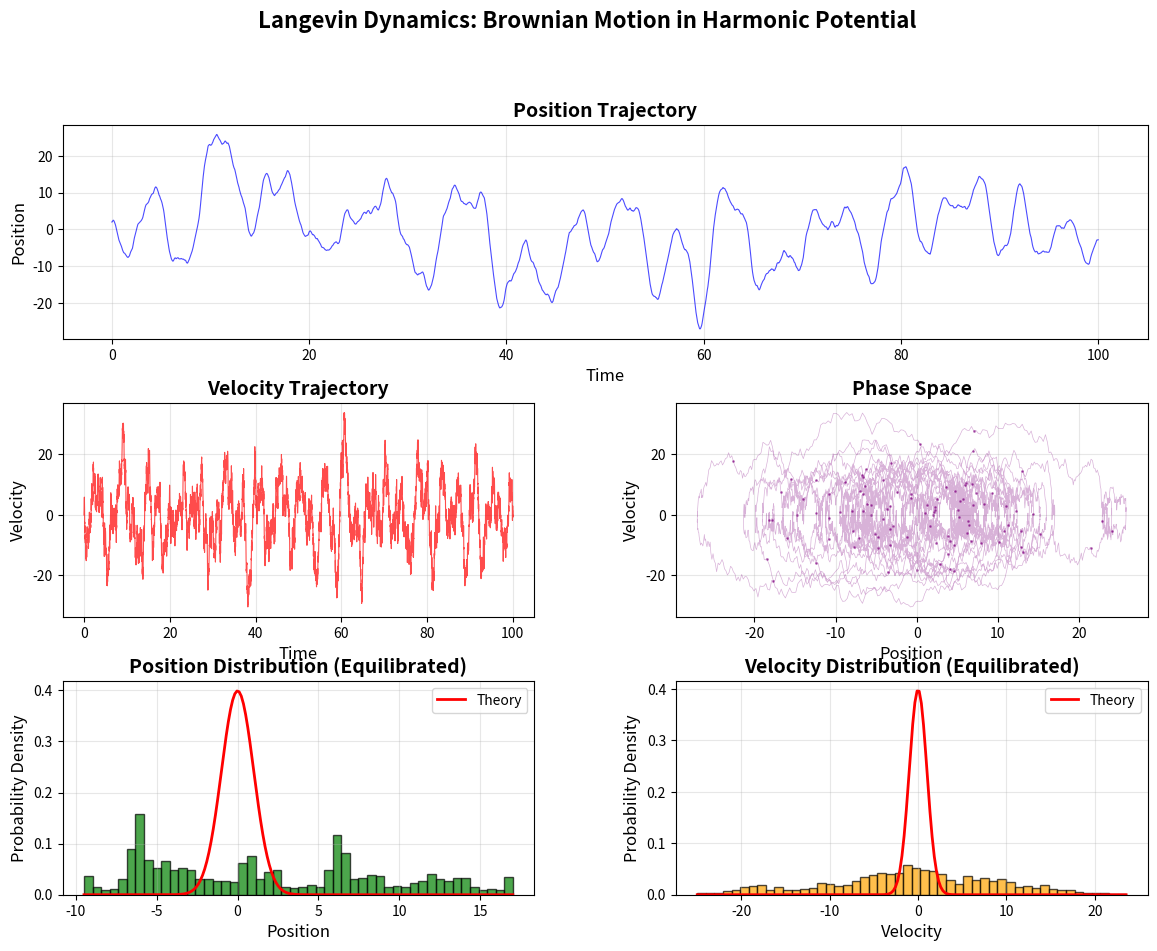

Source code (Python):
import numpy as np
import matplotlib.pyplot as plt
from matplotlib.gridspec import GridSpec

def langevin_simulation(mass=1.0, gamma=1.0, kBT=1.0, k=1.0, 
                        dt=0.01, n_steps=5000, x0=2.0, v0=0.0):
    """
    Simulate Brownian motion using the Langevin equation with Euler-Maruyama integration.
    
    The equation of motion is:
    m dv/dt = -k*x - gamma*v + xi(t)
    
    where xi(t) is white noise with <xi(t)xi(t')> = 2*gamma*kBT*delta(t-t')
    
    Parameters:
    -----------
    mass : float
        Particle mass
    gamma : float
        Damping coefficient
    kBT : float
        Thermal energy (Boltzmann constant * Temperature)
    k : float
        Spring constant for harmonic potential
    dt : float
        Time step
    n_steps : int
        Number of integration steps
    x0, v0 : float
        Initial position and velocity
    
    Returns:
    --------
    t, x, v : arrays
        Time, position, and velocity trajectories
    """
    
    # Initialize arrays
    t = np.zeros(n_steps)
    x = np.zeros(n_steps)
    v = np.zeros(n_steps)
    
    x[0] = x0
    v[0] = v0
    
    # Noise strength: sqrt(2 * gamma * kBT / mass / dt)
    noise_strength = np.sqrt(2 * gamma * kBT / mass / dt)
    
    # Euler-Maruyama integration
    for i in range(n_steps - 1):
        # Deterministic force from harmonic potential: F = -k*x
        force = -k * x[i]
        
        # Random force from standard normal distribution
        random_force = noise_strength * np.random.randn()
        
        # Update velocity: dv = (F/m - gamma*v/m)*dt + noise*sqrt(dt)
        v[i + 1] = v[i] + (force / mass - gamma * v[i] / mass) * dt + random_force * np.sqrt(dt)
        
        # Update position
        x[i + 1] = x[i] + v[i + 1] * dt
        
        t[i + 1] = t[i] + dt
    
    return t, x, v


def analyze_statistics(x, v, mass, kBT, k, equilibration_fraction=0.8):
    """
    Calculate statistics from the trajectory and compare with theory.
    
    Parameters:
    -----------
    x, v : arrays
        Position and velocity trajectories
    mass : float
        Particle mass
    kBT : float
        Thermal energy
    k : float
        Spring constant
    equilibration_fraction : float
        Fraction of trajectory to skip for equilibration
    
    Returns:
    --------
    stats : dict
        Dictionary containing statistical measures
    """
    
    # Use only equilibrated portion
    eq_start = int(len(x) * equilibration_fraction)
    x_eq = x[eq_start:]
    v_eq = v[eq_start:]
    
    # Calculate statistics
    x_mean = np.mean(x_eq)
    x_var = np.var(x_eq)
    v_mean = np.mean(v_eq)
    v_var = np.var(v_eq)
    
    # Theoretical predictions from equipartition theorem
    x_var_theory = kBT / k  # <x^2> = kBT/k for harmonic oscillator
    v_var_theory = kBT / mass  # <v^2> = kBT/m (Maxwell-Boltzmann)
    
    stats = {
        'x_mean': x_mean,
        'x_var': x_var,
        'x_var_theory': x_var_theory,
        'v_mean': v_mean,
        'v_var': v_var,
        'v_var_theory': v_var_theory
    }
    
    return stats


def plot_results(t, x, v, stats):
    """
    Create a comprehensive plot of the simulation results.
    """
    
    fig = plt.figure(figsize=(14, 10))
    gs = GridSpec(3, 2, figure=fig, hspace=0.3, wspace=0.3)
    
    # Position vs time
    ax1 = fig.add_subplot(gs[0, :])
    ax1.plot(t, x, 'b-', linewidth=0.8, alpha=0.7)
    ax1.set_xlabel('Time', fontsize=12)
    ax1.set_ylabel('Position', fontsize=12)
    ax1.set_title('Position Trajectory', fontsize=14, fontweight='bold')
    ax1.grid(True, alpha=0.3)
    
    # Velocity vs time
    ax2 = fig.add_subplot(gs[1, 0])
    ax2.plot(t, v, 'r-', linewidth=0.8, alpha=0.7)
    ax2.set_xlabel('Time', fontsize=12)
    ax2.set_ylabel('Velocity', fontsize=12)
    ax2.set_title('Velocity Trajectory', fontsize=14, fontweight='bold')
    ax2.grid(True, alpha=0.3)
    
    # Phase space
    ax3 = fig.add_subplot(gs[1, 1])
    ax3.plot(x, v, 'purple', linewidth=0.5, alpha=0.3)
    ax3.scatter(x[::100], v[::100], c='purple', s=1, alpha=0.5)
    ax3.set_xlabel('Position', fontsize=12)
    ax3.set_ylabel('Velocity', fontsize=12)
    ax3.set_title('Phase Space', fontsize=14, fontweight='bold')
    ax3.grid(True, alpha=0.3)
    
    # Position histogram
    ax4 = fig.add_subplot(gs[2, 0])
    eq_start = int(len(x) * 0.8)
    counts, bins, _ = ax4.hist(x[eq_start:], bins=50, density=True, 
                                alpha=0.7, color='green', edgecolor='black')
    
    # Overlay theoretical distribution (Boltzmann)
    x_theory = np.linspace(bins[0], bins[-1], 200)
    x_var_theory = stats['x_var_theory']
    p_theory = np.exp(-x_theory**2 / (2 * x_var_theory)) / np.sqrt(2 * np.pi * x_var_theory)
    ax4.plot(x_theory, p_theory, 'r-', linewidth=2, label='Theory')
    
    ax4.set_xlabel('Position', fontsize=12)
    ax4.set_ylabel('Probability Density', fontsize=12)
    ax4.set_title('Position Distribution (Equilibrated)', fontsize=14, fontweight='bold')
    ax4.legend()
    ax4.grid(True, alpha=0.3)
    
    # Velocity histogram
    ax5 = fig.add_subplot(gs[2, 1])
    counts, bins, _ = ax5.hist(v[eq_start:], bins=50, density=True,
                                alpha=0.7, color='orange', edgecolor='black')
    
    # Overlay theoretical distribution (Maxwell-Boltzmann)
    v_theory = np.linspace(bins[0], bins[-1], 200)
    v_var_theory = stats['v_var_theory']
    p_theory = np.exp(-v_theory**2 / (2 * v_var_theory)) / np.sqrt(2 * np.pi * v_var_theory)
    ax5.plot(v_theory, p_theory, 'r-', linewidth=2, label='Theory')
    
    ax5.set_xlabel('Velocity', fontsize=12)
    ax5.set_ylabel('Probability Density', fontsize=12)
    ax5.set_title('Velocity Distribution (Equilibrated)', fontsize=14, fontweight='bold')
    ax5.legend()
    ax5.grid(True, alpha=0.3)
    
    plt.suptitle('Langevin Dynamics: Brownian Motion in Harmonic Potential', 
                 fontsize=16, fontweight='bold', y=0.995)
    
    return fig


def print_statistics(stats):
    """
    Print simulation statistics and comparison with theory.
    """
    print("\n" + "="*60)
    print("SIMULATION STATISTICS (Last 20% of trajectory)")
    print("="*60)
    print("\nPosition Statistics:")
    print(f"  Mean:               {stats['x_mean']:10.6f}")
    print(f"  Variance (sim):     {stats['x_var']:10.6f}")
    print(f"  Variance (theory):  {stats['x_var_theory']:10.6f}")
    print(f"  Relative error:     {100*abs(stats['x_var']-stats['x_var_theory'])/stats['x_var_theory']:10.2f}%")
    
    print("\nVelocity Statistics:")
    print(f"  Mean:               {stats['v_mean']:10.6f}")
    print(f"  Variance (sim):     {stats['v_var']:10.6f}")
    print(f"  Variance (theory):  {stats['v_var_theory']:10.6f}")
    print(f"  Relative error:     {100*abs(stats['v_var']-stats['v_var_theory'])/stats['v_var_theory']:10.2f}%")
    
    print("\nTheoretical predictions:")
    print(f"  <x²> = k_B T / k     (equipartition)")
    print(f"  <v²> = k_B T / m     (Maxwell-Boltzmann)")
    print("="*60 + "\n")


# Main execution
if __name__ == "__main__":
    # Set random seed for reproducibility
    np.random.seed(42)
    
    # Simulation parameters
    params = {
        'mass': 1.0,
        'gamma': 1.0,
        'kBT': 1.0,
        'k': 1.0,
        'dt': 0.01,
        'n_steps': 10000,
        'x0': 2.0,
        'v0': 0.0
    }
    
    print("\nRunning Langevin dynamics simulation...")
    print(f"Parameters: m={params['mass']}, γ={params['gamma']}, k_BT={params['kBT']}, k={params['k']}")
    print(f"Time step: dt={params['dt']}, Total steps: {params['n_steps']}")
    
    # Run simulation
    t, x, v = langevin_simulation(**params)
    
    # Analyze statistics
    stats = analyze_statistics(x, v, params['mass'], params['kBT'], params['k'])
    
    # Print results
    print_statistics(stats)
    
    # Create plots
    fig = plot_results(t, x, v, stats)
    plt.show()
    
    # Optional: Save figure
    # fig.savefig('langevin_simulation.png', dpi=300, bbox_inches='tight')
